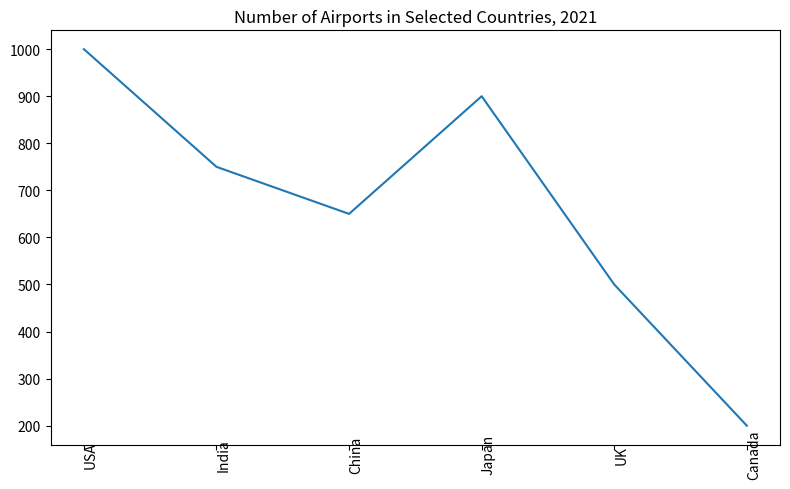

Reproduce this figure in Python. (Note: this script raises an exception after producing the figure.)

import matplotlib.pyplot as plt
import numpy as np

# set figure size
plt.figure(figsize=(8,5))

# set data
Country = ['USA','India','China','Japan','UK','Canada']
Number_of_Airports = [1000,750,650,900,500,200]

# set xticks
plt.xticks(np.arange(len(Country)),Country,rotation='vertical',wrap=True)

# draw line chart
plt.plot(Country,Number_of_Airports)

# set title
plt.title('Number of Airports in Selected Countries, 2021')

# set tight_layout
plt.tight_layout()

# save the figure
plt.savefig('line chart/png/317.png')

# clear current figure
plt.clf()
